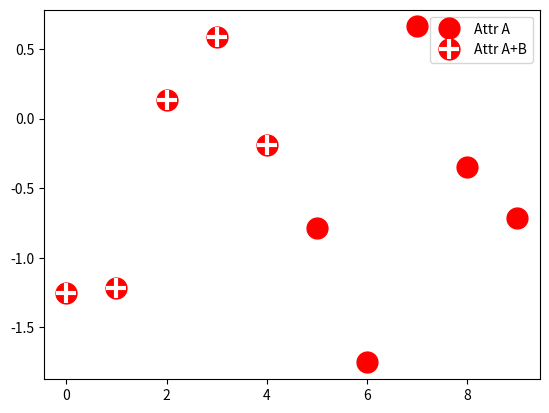

This figure's Python source:
from numpy.random import randn
import matplotlib.pyplot as plt

z = randn(10)

red_dot, = plt.plot(z, "ro", markersize=15)
# Put a white cross over some of the data.
white_cross, = plt.plot(z[:5], "w+", markeredgewidth=3, markersize=15)

plt.legend([red_dot, (red_dot, white_cross)], ["Attr A", "Attr A+B"])

plt.show()